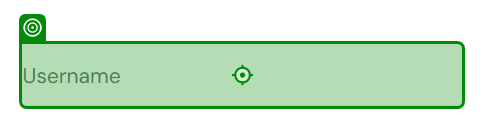
Task: Test Automation Project
Workflow: TestCase

Step 1: type [username] into the text box 'user-name' in window 'Swag Labs' (msedge.exe)

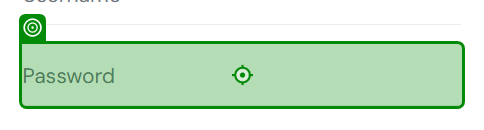
Step 2: type [password] into the text box 'password' in window 'Swag Labs' (msedge.exe)
